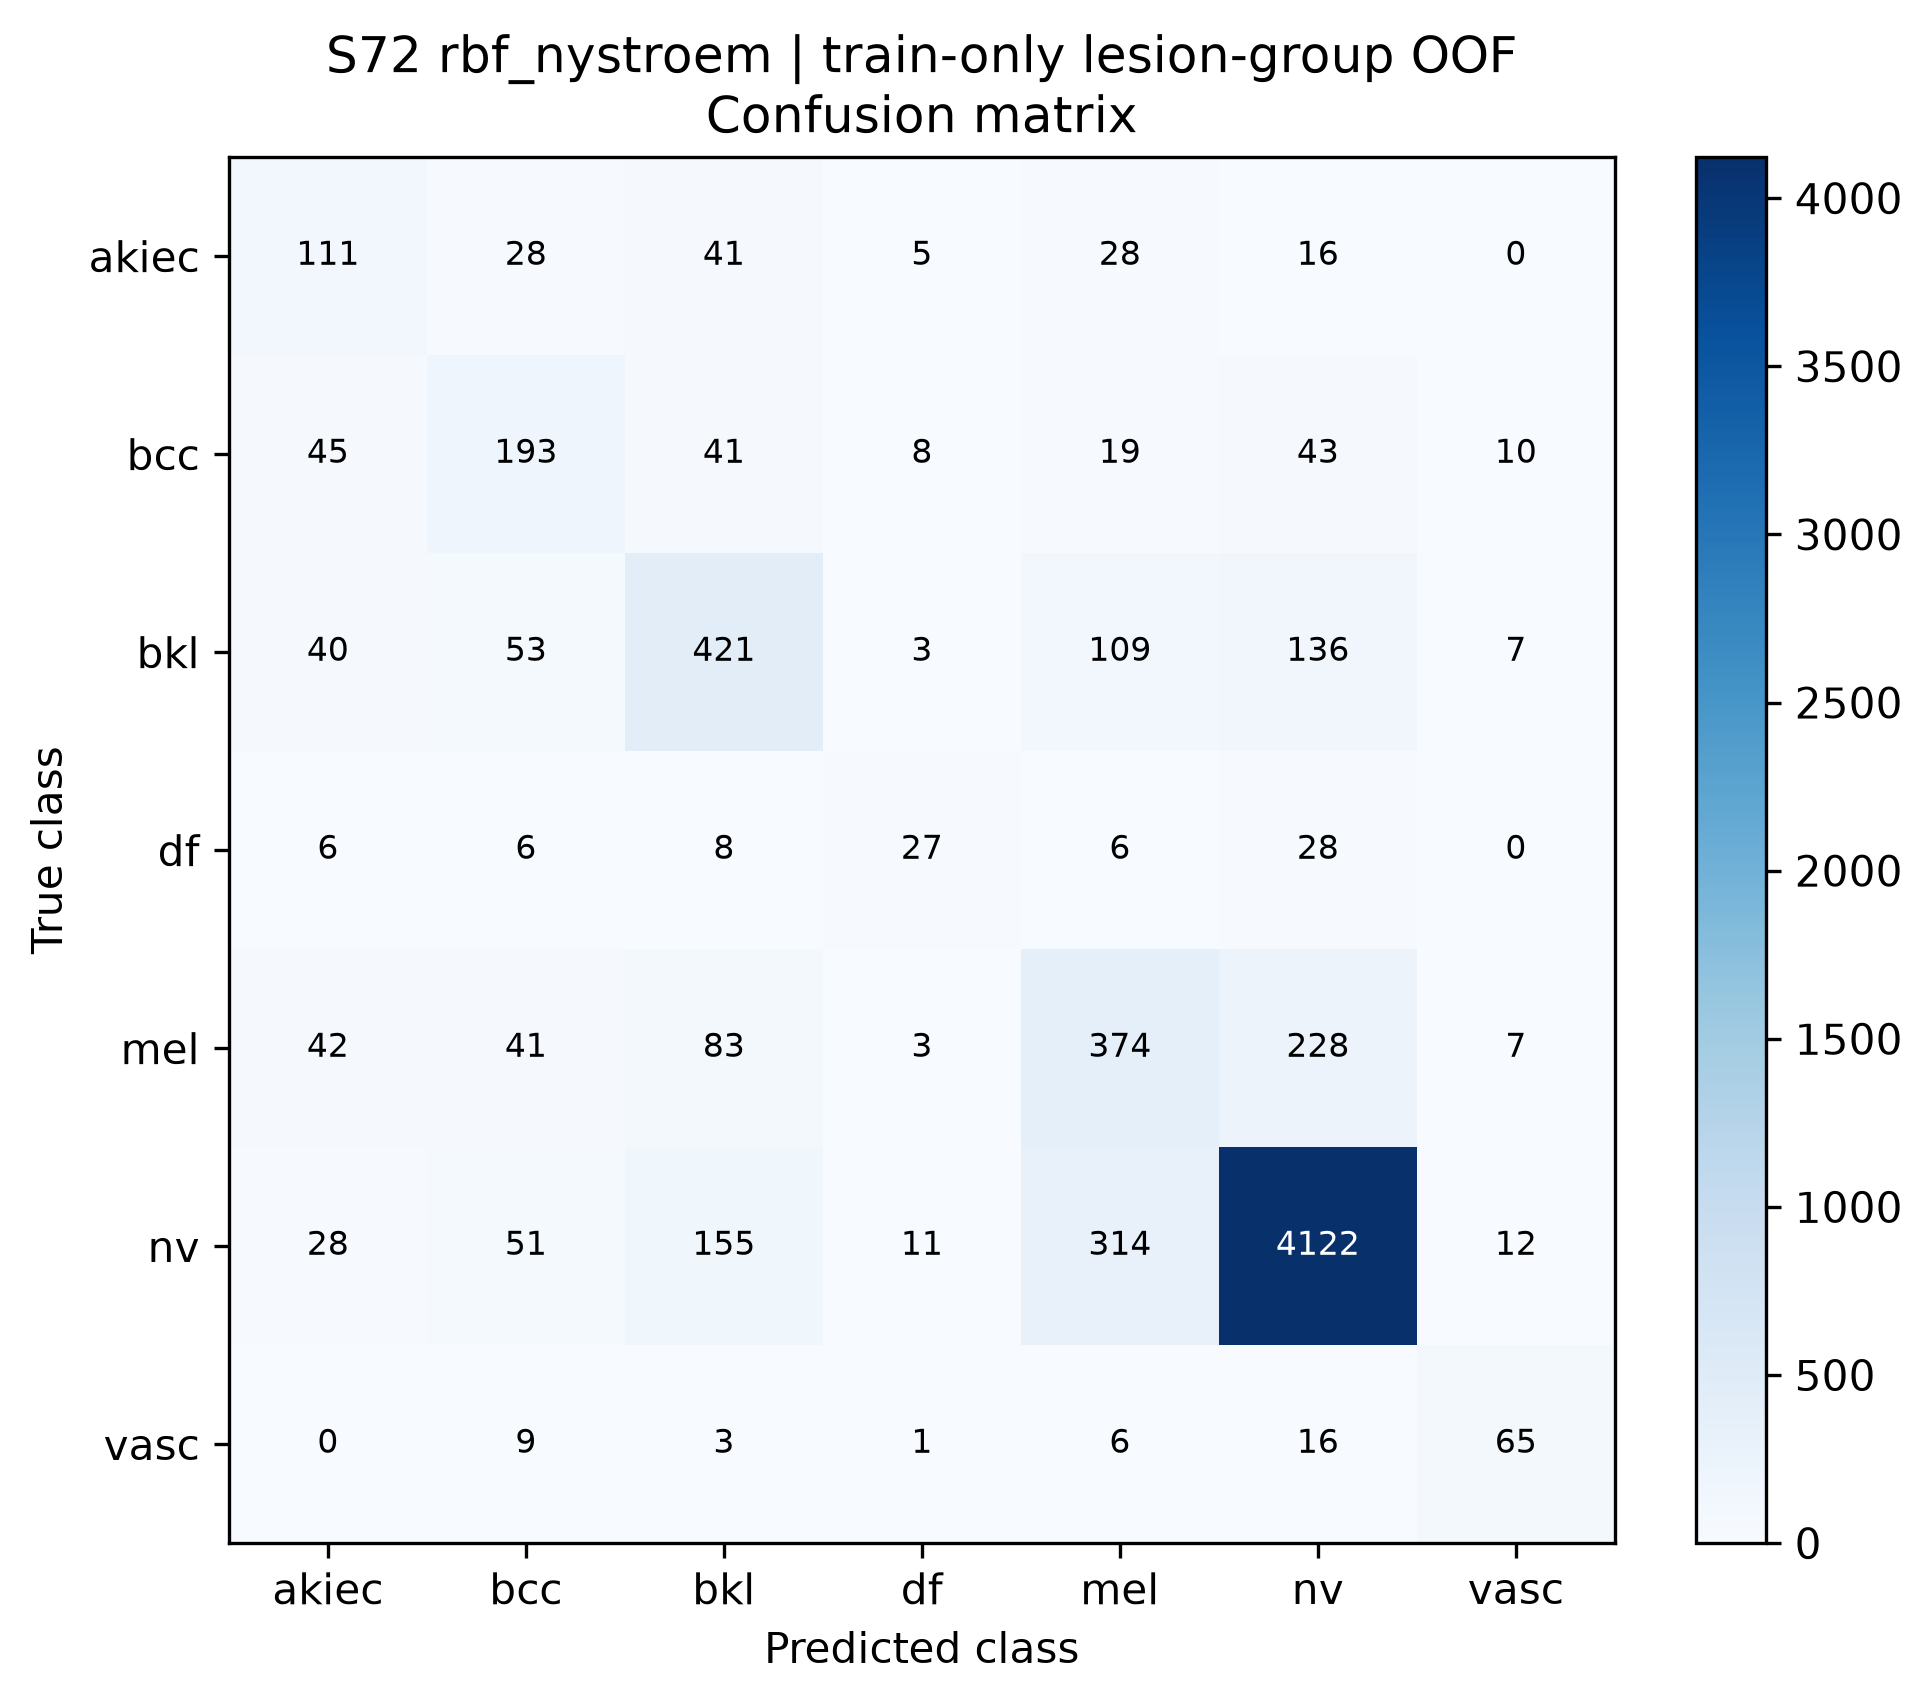

Values plotted in this chart, from the file beside it:
true_class, akiec, bcc, bkl, df, mel, nv, vasc
akiec, 111, 28, 41, 5, 28, 16, 0
bcc, 45, 193, 41, 8, 19, 43, 10
bkl, 40, 53, 421, 3, 109, 136, 7
df, 6, 6, 8, 27, 6, 28, 0
mel, 42, 41, 83, 3, 374, 228, 7
nv, 28, 51, 155, 11, 314, 4122, 12
vasc, 0, 9, 3, 1, 6, 16, 65
